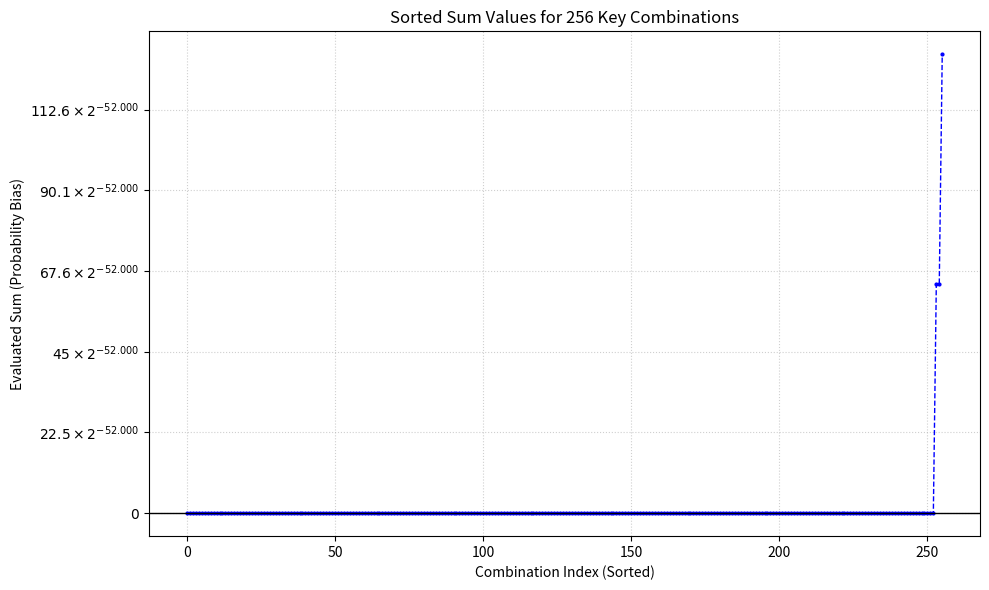

This chart was generated by the following Python code: (Note: this script raises an exception after producing the figure.)
import itertools
import matplotlib.pyplot as plt
import numpy as np
from matplotlib.ticker import FuncFormatter

def plot_quasi_distribut(trails, appendix='',num_samples=20000):
    # 2. 提取所有涉及的独立密钥比特
    unique_keys = set()
    for t in trails:
        unique_keys.update(t['keys'])
    unique_keys = sorted(list(unique_keys))
    num_keys = len(unique_keys)

    print(f"涉及的密钥变量共 {num_keys} 个:")
    print(unique_keys)
    print("-" * 50)

    # 创建一个字典，快速把密钥名字映射到矩阵的列索引
    key_to_idx = {k: i for i, k in enumerate(unique_keys)}

    # 3. 智能判定：全空间遍历 vs 随机采样
    total_space = 2 ** num_keys
    if total_space <= num_samples:
        print(f"提示: 总组合数 ({total_space}) 小于等于设定的采样数 ({num_samples})。")
        print("为保证结果精确，将执行【全空间遍历】。")
        # 生成全部 0/1 组合的矩阵
        X = np.array(list(itertools.product([0, 1], repeat=num_keys)))
        actual_samples = total_space
    else:
        print(f"提示: 总组合数 ({total_space}) 较大。")
        print(f"为提高速度，将执行【随机采样】，共随机生成 {num_samples} 个密钥组合。")
        # 直接用 numpy 极速生成 0/1 随机矩阵
        X = np.random.randint(0, 2, size=(num_samples, num_keys))
        actual_samples = num_samples

    # 4. 使用 NumPy 矩阵化计算 (极速执行)
    total_sum = np.zeros(actual_samples)

    for t in trails:
        # 获取当前 trail 用到的密钥在矩阵中的列索引
        k_indices = [key_to_idx[k] for k in t['keys']]
        
        if len(k_indices) > 0:
            # 在对应列上求和，并模 2，等价于对多个 bit 进行异或 (XOR)
            xor_sum = np.sum(X[:, k_indices], axis=1) % 2
        else:
            # 如果没有用到密钥，异或值全是 0
            xor_sum = np.zeros(actual_samples)
            
        # 矩阵化计算表达式：sign * 2**corr * (-1)**xor_sum
        term_val = t['sign'] * (2**t['corr']) * ((-1)**xor_sum)
        total_sum += term_val

    # 提取求和结果
    sum_values = total_sum
    num_negative = np.sum(sum_values < 0)
    num_zero = np.sum(sum_values == 0)
    # 找出极值及其对应的密钥分配示例
    max_idx = np.argmax(sum_values)
    min_idx = np.argmin(sum_values)
    
    max_val = sum_values[max_idx]
    min_val = sum_values[min_idx]
    max_assignment = dict(zip(unique_keys, X[max_idx]))
    min_assignment = dict(zip(unique_keys, X[min_idx]))

    print(f"最大概率偏差值: {max_val}")
    print(f"对应的密钥组合: {max_assignment}")
    print(f"最小概率偏差值: {min_val}")
    print(f"对应的密钥组合: {min_assignment}")

    # =========================================================
    # 5. 可视化 (单图模式)
    # =========================================================
    base_corr = trails[0]['corr'] 
    base_val = 2 ** base_corr

    def power2_fmt_with_coeff(x, pos=None):
        if abs(x) < 1e-50:
            return "$0$"
        coeff = round(x / base_val, 1)
        return f"${coeff:g} \\times 2^{{{base_corr:.3f}}}$"

    plt.figure(figsize=(10, 6))
    ax = plt.gca()

    sorted_values = np.sort(sum_values)
    x_coords = range(len(sorted_values))

    # 用虚线('--')将所有散点连起来形成阶梯平台
    ax.plot(x_coords, sorted_values, marker='.', linestyle='--', color='b', markersize=4, linewidth=1)

    ax.set_title(f'Sorted Sum Values for {actual_samples} Key Combinations')
    ax.set_xlabel('Combination Index (Sorted)')
    ax.set_ylabel('Evaluated Sum (Probability Bias)')
    ax.grid(True, linestyle=':', alpha=0.6)

    # 应用自定义坐标轴格式
    ax.yaxis.set_major_formatter(FuncFormatter(power2_fmt_with_coeff))
    ax.axhline(0, color='black', linewidth=1) 

    plt.tight_layout()
    plt.savefig(f"./figs/distribut_prob_{appendix}.png", dpi=300)
    plt.show()
    print()
    nz_range=[]
    for i in sorted_values:
        if i>0:
            nz_range.append(i*(2**(-1*base_corr)))
    print(f'non-zero part: {nz_range}')
    print("zero key number:",num_zero)
    print("nagative key number:",num_negative)

if __name__=="__main__":
    trails = [{'sign': 1, 'corr': -52.0, 'keys': []}, {'sign': 1, 'corr': -52.0, 'keys': ['k_0_9']}, {'sign': 1, 'corr': -52.0, 'keys': ['k_0_11']}, {'sign': 1, 'corr': -52.0, 'keys': ['k_0_9', 'k_0_11']}, {'sign': 1, 'corr': -52.0, 'keys': ['k_0_9', 'k_0_11', 'k_2_9']}, {'sign': 1, 'corr': -52.0, 'keys': ['k_0_9', 'k_0_11', 'k_2_9', 'k_2_11']}, {'sign': 1, 'corr': -52.0, 'keys': ['k_0_11', 'k_2_9']}, {'sign': 1, 'corr': -52.0, 'keys': ['k_2_9']}, {'sign': 1, 'corr': -52.0, 'keys': ['k_0_9', 'k_2_9']}, {'sign': 1, 'corr': -52.0, 'keys': ['k_0_9', 'k_2_9', 'k_2_11']}, {'sign': 1, 'corr': -52.0, 'keys': ['k_0_11', 'k_2_11']}, {'sign': 1, 'corr': -52.0, 'keys': ['k_2_11']}, {'sign': 1, 'corr': -52.0, 'keys': ['k_0_11', 'k_2_9', 'k_2_11']}, {'sign': 1, 'corr': -52.0, 'keys': ['k_0_9', 'k_0_11', 'k_2_11']}, {'sign': 1, 'corr': -52.0, 'keys': ['k_0_9', 'k_2_11']}, {'sign': 1, 'corr': -52.0, 'keys': ['k_2_9', 'k_2_11']}, {'sign': 1, 'corr': -52.0, 'keys': ['k_0_9', 'k_0_11', 'k_4_5']}, {'sign': 1, 'corr': -52.0, 'keys': ['k_2_11', 'k_4_7']}, {'sign': 1, 'corr': -52.0, 'keys': ['k_2_9', 'k_4_7']}, {'sign': 1, 'corr': -52.0, 'keys': ['k_0_11', 'k_2_9', 'k_4_7']}, {'sign': 1, 'corr': -52.0, 'keys': ['k_0_11', 'k_2_11', 'k_4_5']}, {'sign': 1, 'corr': -52.0, 'keys': ['k_0_11', 'k_2_11', 'k_4_7']}, {'sign': 1, 'corr': -52.0, 'keys': ['k_4_5']}, {'sign': 1, 'corr': -52.0, 'keys': ['k_4_7']}, {'sign': 1, 'corr': -52.0, 'keys': ['k_0_9', 'k_2_11', 'k_4_5']}, {'sign': 1, 'corr': -52.0, 'keys': ['k_0_9', 'k_0_11', 'k_2_9', 'k_2_11', 'k_4_5']}, {'sign': 1, 'corr': -52.0, 'keys': ['k_0_9', 'k_4_5']}, {'sign': 1, 'corr': -52.0, 'keys': ['k_0_9', 'k_4_7']}, {'sign': 1, 'corr': -52.0, 'keys': ['k_0_9', 'k_4_5', 'k_4_7']}, {'sign': 1, 'corr': -52.0, 'keys': ['k_2_11', 'k_4_5']}, {'sign': 1, 'corr': -52.0, 'keys': ['k_0_11', 'k_4_5']}, {'sign': 1, 'corr': -52.0, 'keys': ['k_0_11', 'k_4_7']}, {'sign': 1, 'corr': -52.0, 'keys': ['k_0_11', 'k_4_5', 'k_4_7']}, {'sign': 1, 'corr': -52.0, 'keys': ['k_0_11', 'k_2_11', 'k_4_5', 'k_4_7']}, {'sign': 1, 'corr': -52.0, 'keys': ['k_0_11', 'k_2_9', 'k_4_5']}, {'sign': 1, 'corr': -52.0, 'keys': ['k_2_9', 'k_4_5']}, {'sign': 1, 'corr': -52.0, 'keys': ['k_0_9', 'k_2_9', 'k_2_11', 'k_4_5']}, {'sign': 1, 'corr': -52.0, 'keys': ['k_0_9', 'k_2_9', 'k_2_11', 'k_4_7']}, {'sign': 1, 'corr': -52.0, 'keys': ['k_0_9', 'k_0_11', 'k_2_11', 'k_4_5']}, {'sign': 1, 'corr': -52.0, 'keys': ['k_0_9', 'k_0_11', 'k_2_11', 'k_4_7']}, {'sign': 1, 'corr': -52.0, 'keys': ['k_0_9', 'k_0_11', 'k_2_11', 'k_4_5', 'k_4_7']}, {'sign': 1, 'corr': -52.0, 'keys': ['k_0_9', 'k_0_11', 'k_2_9', 'k_4_7']}, {'sign': 1, 'corr': -52.0, 'keys': ['k_0_9', 'k_2_11', 'k_4_5', 'k_4_7']}, {'sign': 1, 'corr': -52.0, 'keys': ['k_0_9', 'k_2_11', 'k_4_7']}, {'sign': 1, 'corr': -52.0, 'keys': ['k_0_11', 'k_2_9', 'k_2_11', 'k_4_7']}, {'sign': 1, 'corr': -52.0, 'keys': ['k_0_9', 'k_0_11', 'k_4_5', 'k_4_7']}, {'sign': 1, 'corr': -52.0, 'keys': ['k_0_9', 'k_0_11', 'k_2_9', 'k_2_11', 'k_4_5', 'k_4_7']}, {'sign': 1, 'corr': -52.0, 'keys': ['k_0_9', 'k_0_11', 'k_2_9', 'k_2_11', 'k_4_7']}, {'sign': 1, 'corr': -52.0, 'keys': ['k_0_11', 'k_2_9', 'k_2_11', 'k_4_5']}, {'sign': 1, 'corr': -52.0, 'keys': ['k_0_11', 'k_2_9', 'k_2_11', 'k_4_5', 'k_4_7']}, {'sign': 1, 'corr': -52.0, 'keys': ['k_0_9', 'k_0_11', 'k_2_9', 'k_4_5']}, {'sign': 1, 'corr': -52.0, 'keys': ['k_0_9', 'k_0_11', 'k_2_9', 'k_4_5', 'k_4_7']}, {'sign': 1, 'corr': -52.0, 'keys': ['k_2_11', 'k_4_5', 'k_4_7']}, {'sign': 1, 'corr': -52.0, 'keys': ['k_0_9', 'k_2_9', 'k_4_7']}, {'sign': 1, 'corr': -52.0, 'keys': ['k_0_9', 'k_2_9', 'k_4_5']}, {'sign': 1, 'corr': -52.0, 'keys': ['k_0_9', 'k_2_9', 'k_4_5', 'k_4_7']}, {'sign': 1, 'corr': -52.0, 'keys': ['k_2_9', 'k_2_11', 'k_4_5']}, {'sign': 1, 'corr': -52.0, 'keys': ['k_2_9', 'k_2_11', 'k_4_5', 'k_4_7']}, {'sign': 1, 'corr': -52.0, 'keys': ['k_0_11', 'k_2_9', 'k_4_5', 'k_4_7']}, {'sign': 1, 'corr': -52.0, 'keys': ['k_4_5', 'k_4_7']}, {'sign': 1, 'corr': -52.0, 'keys': ['k_2_9', 'k_2_11', 'k_4_7']}, {'sign': 1, 'corr': -52.0, 'keys': ['k_0_9', 'k_2_9', 'k_2_11', 'k_4_5', 'k_4_7']}, {'sign': 1, 'corr': -52.0, 'keys': ['k_0_9', 'k_0_11', 'k_4_7']}, {'sign': 1, 'corr': -52.0, 'keys': ['k_2_9', 'k_4_5', 'k_4_7']}, {'sign': 1, 'corr': -53.0, 'keys': ['k_1_14']}, {'sign': -1, 'corr': -53.0, 'keys': ['k_1_12']}, {'sign': 1, 'corr': -53.0, 'keys': ['k_0_9', 'k_1_14']}, {'sign': -1, 'corr': -53.0, 'keys': ['k_0_9', 'k_1_12']}, {'sign': 1, 'corr': -53.0, 'keys': ['k_0_11', 'k_1_14']}, {'sign': -1, 'corr': -53.0, 'keys': ['k_0_11', 'k_1_12']}, {'sign': 1, 'corr': -53.0, 'keys': ['k_0_9', 'k_0_11', 'k_1_14']}, {'sign': -1, 'corr': -53.0, 'keys': ['k_0_9', 'k_0_11', 'k_1_12']}, {'sign': 1, 'corr': -53.0, 'keys': ['k_0_9', 'k_0_11', 'k_1_12']}, {'sign': 1, 'corr': -53.0, 'keys': ['k_0_11', 'k_1_12']}, {'sign': 1, 'corr': -53.0, 'keys': ['k_1_12']}, {'sign': 1, 'corr': -53.0, 'keys': ['k_0_9', 'k_1_12']}, {'sign': -1, 'corr': -53.0, 'keys': ['k_0_9', 'k_1_12', 'k_1_14']}, {'sign': -1, 'corr': -53.0, 'keys': ['k_1_12', 'k_2_11']}, {'sign': -1, 'corr': -53.0, 'keys': ['k_0_9', 'k_1_12', 'k_2_11']}, {'sign': 1, 'corr': -53.0, 'keys': ['k_0_9', 'k_1_14', 'k_2_9']}, {'sign': -1, 'corr': -53.0, 'keys': ['k_0_11', 'k_1_12', 'k_1_14']}, {'sign': -1, 'corr': -53.0, 'keys': ['k_0_11', 'k_1_12', 'k_2_9']}, {'sign': 1, 'corr': -53.0, 'keys': ['k_0_11', 'k_1_12', 'k_2_11']}, {'sign': 1, 'corr': -53.0, 'keys': ['k_0_9', 'k_1_14', 'k_2_9', 'k_4_5']}, {'sign': 1, 'corr': -53.0, 'keys': ['k_0_9', 'k_0_11', 'k_1_12', 'k_2_11']}, {'sign': 1, 'corr': -53.0, 'keys': ['k_0_9', 'k_0_11', 'k_1_12', 'k_2_9']}, {'sign': 1, 'corr': -53.0, 'keys': ['k_0_9', 'k_1_14', 'k_2_9', 'k_2_11']}, {'sign': -1, 'corr': -53.0, 'keys': ['k_0_11', 'k_1_12', 'k_2_11']}, {'sign': 1, 'corr': -53.0, 'keys': ['k_0_11', 'k_1_14', 'k_2_9']}, {'sign': -1, 'corr': -53.0, 'keys': ['k_0_9', 'k_1_12', 'k_1_14', 'k_2_9']}, {'sign': 1, 'corr': -53.0, 'keys': ['k_0_9', 'k_1_12', 'k_2_9']}, {'sign': -1, 'corr': -53.0, 'keys': ['k_0_11', 'k_1_12', 'k_2_9', 'k_2_11']}, {'sign': -1, 'corr': -53.0, 'keys': ['k_0_9', 'k_0_11', 'k_1_12', 'k_2_11']}, {'sign': -1, 'corr': -53.0, 'keys': ['k_0_9', 'k_1_12', 'k_2_11', 'k_4_7']}, {'sign': 1, 'corr': -53.0, 'keys': ['k_0_11', 'k_1_12', 'k_2_9']}, {'sign': 1, 'corr': -53.0, 'keys': ['k_0_9', 'k_1_14', 'k_2_11']}, {'sign': -1, 'corr': -53.0, 'keys': ['k_1_12', 'k_2_11', 'k_4_7']}, {'sign': 1, 'corr': -53.0, 'keys': ['k_0_9', 'k_0_11', 'k_1_14', 'k_2_11']}, {'sign': 1, 'corr': -53.0, 'keys': ['k_0_9', 'k_0_11', 'k_1_14', 'k_2_9']}, {'sign': -1, 'corr': -53.0, 'keys': ['k_0_9', 'k_1_12', 'k_1_14', 'k_4_7']}, {'sign': -1, 'corr': -53.0, 'keys': ['k_0_9', 'k_1_12', 'k_1_14', 'k_2_9', 'k_4_5']}, {'sign': -1, 'corr': -53.0, 'keys': ['k_0_9', 'k_1_12', 'k_2_9']}, {'sign': -1, 'corr': -53.0, 'keys': ['k_0_9', 'k_1_12', 'k_1_14', 'k_2_9', 'k_2_11']}, {'sign': 1, 'corr': -53.0, 'keys': ['k_0_9', 'k_0_11', 'k_1_12', 'k_4_5']}, {'sign': 1, 'corr': -53.0, 'keys': ['k_0_9', 'k_0_11', 'k_1_12', 'k_4_5', 'k_4_7']}, {'sign': 1, 'corr': -53.0, 'keys': ['k_0_11', 'k_1_14', 'k_2_11']}, {'sign': 1, 'corr': -53.0, 'keys': ['k_0_9', 'k_1_12', 'k_4_5']}, {'sign': -1, 'corr': -53.0, 'keys': ['k_0_9', 'k_1_12', 'k_1_14', 'k_2_9', 'k_4_7']}, {'sign': -1, 'corr': -53.0, 'keys': ['k_0_11', 'k_1_12', 'k_1_14', 'k_2_9']}, {'sign': -1, 'corr': -53.0, 'keys': ['k_0_11', 'k_1_12', 'k_1_14', 'k_4_7']}, {'sign': 1, 'corr': -53.0, 'keys': ['k_0_9', 'k_1_14', 'k_2_9', 'k_4_5', 'k_4_7']}, {'sign': -1, 'corr': -53.0, 'keys': ['k_0_11', 'k_1_12', 'k_4_7']}, {'sign': 1, 'corr': -53.0, 'keys': ['k_0_11', 'k_1_14', 'k_2_11', 'k_4_5']}, {'sign': 1, 'corr': -53.0, 'keys': ['k_0_9', 'k_0_11', 'k_1_14', 'k_2_11', 'k_4_7']}, {'sign': -1, 'corr': -53.0, 'keys': ['k_0_9', 'k_1_12', 'k_1_14', 'k_2_9', 'k_2_11', 'k_4_7']}, {'sign': -1, 'corr': -53.0, 'keys': ['k_0_11', 'k_1_12', 'k_4_5']}, {'sign': 1, 'corr': -53.0, 'keys': ['k_0_9', 'k_0_11', 'k_1_12', 'k_2_9', 'k_2_11']}, {'sign': -1, 'corr': -53.0, 'keys': ['k_0_9', 'k_0_11', 'k_1_12', 'k_2_11', 'k_4_7']}, {'sign': -1, 'corr': -53.0, 'keys': ['k_0_11', 'k_1_12', 'k_2_9', 'k_2_11', 'k_4_5']}, {'sign': -1, 'corr': -53.0, 'keys': ['k_0_9', 'k_1_12', 'k_2_9', 'k_2_11']}, {'sign': -1, 'corr': -53.0, 'keys': ['k_0_9', 'k_1_12', 'k_1_14', 'k_2_9', 'k_4_5', 'k_4_7']}, {'sign': 1, 'corr': -53.0, 'keys': ['k_0_9', 'k_1_12', 'k_2_9', 'k_2_11']}, {'sign': 1, 'corr': -53.0, 'keys': ['k_0_11', 'k_1_14', 'k_4_7']}, {'sign': 1, 'corr': -53.0, 'keys': ['k_0_9', 'k_0_11', 'k_1_14', 'k_4_7']}, {'sign': 1, 'corr': -53.0, 'keys': ['k_0_9', 'k_0_11', 'k_1_14', 'k_2_9', 'k_4_7']}, {'sign': 1, 'corr': -53.0, 'keys': ['k_0_11', 'k_1_12', 'k_4_7']}, {'sign': 1, 'corr': -53.0, 'keys': ['k_0_9', 'k_0_11', 'k_1_14', 'k_4_5']}, {'sign': 1, 'corr': -53.0, 'keys': ['k_0_11', 'k_1_12', 'k_4_5']}, {'sign': 1, 'corr': -53.0, 'keys': ['k_0_9', 'k_0_11', 'k_1_14', 'k_2_11', 'k_4_5']}, {'sign': 1, 'corr': -53.0, 'keys': ['k_0_9', 'k_0_11', 'k_1_14', 'k_2_11', 'k_4_5', 'k_4_7']}, {'sign': 1, 'corr': -53.0, 'keys': ['k_0_9', 'k_1_14', 'k_2_9', 'k_4_7']}, {'sign': 1, 'corr': -53.0, 'keys': ['k_0_9', 'k_1_12', 'k_4_7']}, {'sign': 1, 'corr': -53.0, 'keys': ['k_0_11', 'k_1_14', 'k_2_9', 'k_4_7']}, {'sign': 1, 'corr': -53.0, 'keys': ['k_0_11', 'k_1_12', 'k_2_9', 'k_2_11']}, {'sign': 1, 'corr': -53.0, 'keys': ['k_0_9', 'k_1_12', 'k_2_9', 'k_4_7']}, {'sign': -1, 'corr': -53.0, 'keys': ['k_0_11', 'k_1_12', 'k_1_14', 'k_2_11']}, {'sign': -1, 'corr': -53.0, 'keys': ['k_0_11', 'k_1_12', 'k_1_14', 'k_2_9', 'k_2_11']}, {'sign': 1, 'corr': -53.0, 'keys': ['k_0_11', 'k_1_14', 'k_2_9', 'k_2_11']}, {'sign': -1, 'corr': -53.0, 'keys': ['k_0_9', 'k_1_12', 'k_1_14', 'k_2_11']}, {'sign': -1, 'corr': -53.0, 'keys': ['k_0_9', 'k_1_12', 'k_4_7']}, {'sign': -1, 'corr': -53.0, 'keys': ['k_0_11', 'k_1_12', 'k_1_14', 'k_2_9', 'k_4_7']}, {'sign': 1, 'corr': -53.0, 'keys': ['k_1_12', 'k_2_9']}, {'sign': 1, 'corr': -53.0, 'keys': ['k_0_11', 'k_1_14', 'k_2_11', 'k_4_7']}, {'sign': 1, 'corr': -53.0, 'keys': ['k_0_11', 'k_1_12', 'k_4_5', 'k_4_7']}, {'sign': -1, 'corr': -53.0, 'keys': ['k_0_9', 'k_0_11', 'k_1_12', 'k_2_9']}, {'sign': 1, 'corr': -53.0, 'keys': ['k_0_9', 'k_0_11', 'k_1_14', 'k_4_5', 'k_4_7']}, {'sign': 1, 'corr': -53.0, 'keys': ['k_0_11', 'k_1_14', 'k_2_9', 'k_4_5']}, {'sign': 1, 'corr': -53.0, 'keys': ['k_0_11', 'k_1_14', 'k_2_9', 'k_4_5', 'k_4_7']}, {'sign': -1, 'corr': -53.0, 'keys': ['k_1_12', 'k_4_7']}, {'sign': -1, 'corr': -53.0, 'keys': ['k_1_12', 'k_4_5']}, {'sign': -1, 'corr': -53.0, 'keys': ['k_0_11', 'k_1_12', 'k_2_11', 'k_4_5']}, {'sign': 1, 'corr': -53.0, 'keys': ['k_0_9', 'k_1_12', 'k_2_9', 'k_2_11', 'k_4_7']}, {'sign': -1, 'corr': -53.0, 'keys': ['k_0_11', 'k_1_12', 'k_2_11', 'k_4_7']}, {'sign': 1, 'corr': -53.0, 'keys': ['k_0_9', 'k_1_14', 'k_4_5']}, {'sign': -1, 'corr': -53.0, 'keys': ['k_0_9', 'k_1_12', 'k_2_11', 'k_4_5']}, {'sign': 1, 'corr': -53.0, 'keys': ['k_0_9', 'k_1_12', 'k_2_9', 'k_4_5']}, {'sign': 1, 'corr': -53.0, 'keys': ['k_0_9', 'k_1_12', 'k_2_9', 'k_4_5', 'k_4_7']}, {'sign': -1, 'corr': -53.0, 'keys': ['k_0_11', 'k_1_12', 'k_2_9', 'k_4_5']}, {'sign': -1, 'corr': -53.0, 'keys': ['k_0_9', 'k_1_12', 'k_1_14', 'k_2_9', 'k_2_11', 'k_4_5']}, {'sign': -1, 'corr': -53.0, 'keys': ['k_0_9', 'k_1_12', 'k_1_14', 'k_2_9', 'k_2_11', 'k_4_5', 'k_4_7']}, {'sign': -1, 'corr': -53.0, 'keys': ['k_0_9', 'k_0_11', 'k_1_12', 'k_2_11', 'k_4_5']}, {'sign': -1, 'corr': -53.0, 'keys': ['k_0_9', 'k_1_12', 'k_2_9', 'k_2_11', 'k_4_7']}, {'sign': 1, 'corr': -53.0, 'keys': ['k_0_11', 'k_1_12', 'k_2_11', 'k_4_7']}, {'sign': -1, 'corr': -53.0, 'keys': ['k_0_9', 'k_1_12', 'k_2_9', 'k_2_11', 'k_4_5']}, {'sign': 1, 'corr': -53.0, 'keys': ['k_0_9', 'k_0_11', 'k_1_14', 'k_2_9', 'k_4_5']}, {'sign': 1, 'corr': -53.0, 'keys': ['k_0_9', 'k_0_11', 'k_1_14', 'k_2_9', 'k_4_5', 'k_4_7']}, {'sign': -1, 'corr': -53.0, 'keys': ['k_0_9', 'k_0_11', 'k_1_12', 'k_4_7']}, {'sign': 1, 'corr': -53.0, 'keys': ['k_0_9', 'k_1_14', 'k_2_9', 'k_2_11', 'k_4_7']}, {'sign': -1, 'corr': -53.0, 'keys': ['k_0_11', 'k_1_12', 'k_4_5', 'k_4_7']}, {'sign': -1, 'corr': -53.0, 'keys': ['k_0_9', 'k_0_11', 'k_1_12', 'k_4_5']}, {'sign': -1, 'corr': -53.0, 'keys': ['k_0_9', 'k_0_11', 'k_1_12', 'k_4_5', 'k_4_7']}, {'sign': -1, 'corr': -53.0, 'keys': ['k_0_11', 'k_1_12', 'k_1_14', 'k_2_9', 'k_2_11', 'k_4_5']}, {'sign': -1, 'corr': -53.0, 'keys': ['k_0_11', 'k_1_12', 'k_1_14', 'k_2_9', 'k_2_11', 'k_4_5', 'k_4_7']}, {'sign': 1, 'corr': -53.0, 'keys': ['k_0_9', 'k_0_11', 'k_1_14', 'k_2_9', 'k_2_11']}, {'sign': 1, 'corr': -53.0, 'keys': ['k_0_9', 'k_0_11', 'k_1_12', 'k_2_9', 'k_2_11', 'k_4_7']}, {'sign': 1, 'corr': -53.0, 'keys': ['k_0_11', 'k_1_12', 'k_2_11', 'k_4_5']}, {'sign': -1, 'corr': -53.0, 'keys': ['k_0_9', 'k_0_11', 'k_1_12', 'k_2_9', 'k_4_5']}, {'sign': -1, 'corr': -53.0, 'keys': ['k_0_11', 'k_1_12', 'k_1_14', 'k_2_9', 'k_2_11', 'k_4_7']}, {'sign': 1, 'corr': -53.0, 'keys': ['k_0_11', 'k_1_14', 'k_2_11', 'k_4_5', 'k_4_7']}, {'sign': 1, 'corr': -53.0, 'keys': ['k_0_9', 'k_0_11', 'k_1_14', 'k_2_9', 'k_2_11', 'k_4_7']}, {'sign': 1, 'corr': -53.0, 'keys': ['k_0_9', 'k_0_11', 'k_1_14', 'k_2_9', 'k_2_11', 'k_4_5']}, {'sign': 1, 'corr': -53.0, 'keys': ['k_0_9', 'k_0_11', 'k_1_14', 'k_2_9', 'k_2_11', 'k_4_5', 'k_4_7']}, {'sign': -1, 'corr': -53.0, 'keys': ['k_0_9', 'k_1_12', 'k_2_9', 'k_2_11', 'k_4_5', 'k_4_7']}, {'sign': 1, 'corr': -53.0, 'keys': ['k_1_12', 'k_2_9', 'k_2_11']}, {'sign': -1, 'corr': -53.0, 'keys': ['k_1_12', 'k_2_9']}, {'sign': 1, 'corr': -53.0, 'keys': ['k_0_9', 'k_0_11', 'k_1_12', 'k_2_11', 'k_4_5']}, {'sign': 1, 'corr': -53.0, 'keys': ['k_0_9', 'k_1_12', 'k_4_5', 'k_4_7']}, {'sign': 1, 'corr': -53.0, 'keys': ['k_0_9', 'k_0_11', 'k_1_12', 'k_2_9', 'k_4_5']}, {'sign': -1, 'corr': -53.0, 'keys': ['k_0_11', 'k_1_12', 'k_1_14', 'k_2_9', 'k_4_5']}, {'sign': 1, 'corr': -53.0, 'keys': ['k_0_9', 'k_0_11', 'k_1_12', 'k_2_9', 'k_2_11', 'k_4_5']}, {'sign': 1, 'corr': -53.0, 'keys': ['k_0_9', 'k_0_11', 'k_1_12', 'k_2_9', 'k_2_11', 'k_4_5', 'k_4_7']}, {'sign': 1, 'corr': -53.0, 'keys': ['k_0_11', 'k_1_14', 'k_2_9', 'k_2_11', 'k_4_7']}, {'sign': 1, 'corr': -53.0, 'keys': ['k_0_9', 'k_0_11', 'k_1_12', 'k_2_11', 'k_4_7']}, {'sign': 1, 'corr': -53.0, 'keys': ['k_0_11', 'k_1_14', 'k_2_9', 'k_2_11', 'k_4_5']}, {'sign': 1, 'corr': -53.0, 'keys': ['k_0_11', 'k_1_14', 'k_2_9', 'k_2_11', 'k_4_5', 'k_4_7']}, {'sign': 1, 'corr': -53.0, 'keys': ['k_0_9', 'k_0_11', 'k_1_12', 'k_4_7']}, {'sign': -1, 'corr': -53.0, 'keys': ['k_0_11', 'k_1_12', 'k_1_14', 'k_2_11', 'k_4_7']}, {'sign': -1, 'corr': -53.0, 'keys': ['k_0_9', 'k_1_12', 'k_2_9', 'k_4_7']}, {'sign': -1, 'corr': -53.0, 'keys': ['k_0_9', 'k_1_12', 'k_1_14', 'k_2_11', 'k_4_5']}, {'sign': -1, 'corr': -53.0, 'keys': ['k_0_9', 'k_1_12', 'k_1_14', 'k_2_11', 'k_4_5', 'k_4_7']}, {'sign': -1, 'corr': -53.0, 'keys': ['k_0_11', 'k_1_12', 'k_1_14', 'k_2_11', 'k_4_5']}, {'sign': -1, 'corr': -53.0, 'keys': ['k_0_9', 'k_1_12', 'k_2_11', 'k_4_5', 'k_4_7']}, {'sign': -1, 'corr': -53.0, 'keys': ['k_0_11', 'k_1_12', 'k_1_14', 'k_2_11', 'k_4_5', 'k_4_7']}, {'sign': -1, 'corr': -53.0, 'keys': ['k_0_11', 'k_1_12', 'k_2_9', 'k_4_7']}, {'sign': 1, 'corr': -53.0, 'keys': ['k_0_9', 'k_1_14', 'k_2_9', 'k_2_11', 'k_4_5']}, {'sign': -1, 'corr': -53.0, 'keys': ['k_0_11', 'k_1_12', 'k_2_9', 'k_4_5', 'k_4_7']}, {'sign': 1, 'corr': -53.0, 'keys': ['k_0_9', 'k_1_14', 'k_2_9', 'k_2_11', 'k_4_5', 'k_4_7']}, {'sign': -1, 'corr': -53.0, 'keys': ['k_0_11', 'k_1_12', 'k_2_9', 'k_2_11', 'k_4_5', 'k_4_7']}, {'sign': 1, 'corr': -53.0, 'keys': ['k_1_12', 'k_4_7']}, {'sign': 1, 'corr': -53.0, 'keys': ['k_1_12', 'k_4_5']}, {'sign': 1, 'corr': -53.0, 'keys': ['k_1_12', 'k_4_5', 'k_4_7']}, {'sign': 1, 'corr': -53.0, 'keys': ['k_1_12', 'k_2_11']}, {'sign': -1, 'corr': -53.0, 'keys': ['k_0_11', 'k_1_12', 'k_1_14', 'k_4_5']}, {'sign': -1, 'corr': -53.0, 'keys': ['k_0_9', 'k_0_11', 'k_1_12', 'k_2_9', 'k_4_7']}, {'sign': 1, 'corr': -53.0, 'keys': ['k_0_9', 'k_1_14', 'k_4_5', 'k_4_7']}, {'sign': 1, 'corr': -53.0, 'keys': ['k_0_11', 'k_1_12', 'k_2_9', 'k_4_7']}, {'sign': -1, 'corr': -53.0, 'keys': ['k_1_12', 'k_4_5', 'k_4_7']}, {'sign': 1, 'corr': -53.0, 'keys': ['k_0_9', 'k_0_11', 'k_1_12', 'k_2_9', 'k_4_7']}, {'sign': 1, 'corr': -53.0, 'keys': ['k_0_9', 'k_1_14', 'k_4_7']}, {'sign': 1, 'corr': -53.0, 'keys': ['k_0_11', 'k_1_12', 'k_2_9', 'k_4_5']}, {'sign': 1, 'corr': -53.0, 'keys': ['k_0_11', 'k_1_12', 'k_2_9', 'k_4_5', 'k_4_7']}, {'sign': -1, 'corr': -53.0, 'keys': ['k_0_9', 'k_1_12', 'k_1_14', 'k_2_11', 'k_4_7']}, {'sign': -1, 'corr': -53.0, 'keys': ['k_1_12', 'k_2_11', 'k_4_5']}, {'sign': 1, 'corr': -53.0, 'keys': ['k_0_11', 'k_1_14', 'k_4_5']}, {'sign': 1, 'corr': -53.0, 'keys': ['k_0_9', 'k_1_14', 'k_2_11', 'k_4_7']}, {'sign': 1, 'corr': -53.0, 'keys': ['k_0_9', 'k_1_12', 'k_2_11']}, {'sign': -1, 'corr': -53.0, 'keys': ['k_0_11', 'k_1_12', 'k_2_9', 'k_2_11', 'k_4_7']}, {'sign': -1, 'corr': -53.0, 'keys': ['k_0_11', 'k_1_12', 'k_2_11', 'k_4_5', 'k_4_7']}, {'sign': 1, 'corr': -53.0, 'keys': ['k_1_12', 'k_2_9', 'k_4_7']}, {'sign': 1, 'corr': -53.0, 'keys': ['k_1_12', 'k_2_9', 'k_4_5']}, {'sign': 1, 'corr': -53.0, 'keys': ['k_1_12', 'k_2_9', 'k_4_5', 'k_4_7']}, {'sign': 1, 'corr': -53.0, 'keys': ['k_0_9', 'k_1_14', 'k_2_11', 'k_4_5']}, {'sign': 1, 'corr': -53.0, 'keys': ['k_0_9', 'k_1_14', 'k_2_11', 'k_4_5', 'k_4_7']}, {'sign': -1, 'corr': -53.0, 'keys': ['k_0_9', 'k_1_12', 'k_1_14', 'k_4_5']}, {'sign': -1, 'corr': -53.0, 'keys': ['k_0_9', 'k_1_12', 'k_1_14', 'k_4_5', 'k_4_7']}, {'sign': -1, 'corr': -53.0, 'keys': ['k_0_9', 'k_1_12', 'k_2_9', 'k_4_5']}, {'sign': -1, 'corr': -53.0, 'keys': ['k_1_12', 'k_2_9', 'k_4_5']}, {'sign': -1, 'corr': -53.0, 'keys': ['k_1_12', 'k_2_9', 'k_4_5', 'k_4_7']}, {'sign': -1, 'corr': -53.0, 'keys': ['k_0_9', 'k_1_12', 'k_2_9', 'k_4_5', 'k_4_7']}, {'sign': 1, 'corr': -53.0, 'keys': ['k_1_14', 'k_4_7']}, {'sign': 1, 'corr': -53.0, 'keys': ['k_1_14', 'k_4_5']}, {'sign': -1, 'corr': -53.0, 'keys': ['k_0_9', 'k_0_11', 'k_1_12', 'k_1_14']}, {'sign': -1, 'corr': -53.0, 'keys': ['k_1_12', 'k_2_9', 'k_2_11']}, {'sign': 1, 'corr': -53.0, 'keys': ['k_0_9', 'k_0_11', 'k_1_12', 'k_2_9', 'k_4_5', 'k_4_7']}, {'sign': -1, 'corr': -53.0, 'keys': ['k_1_12', 'k_1_14']}, {'sign': 1, 'corr': -53.0, 'keys': ['k_0_11', 'k_1_12', 'k_2_9', 'k_2_11', 'k_4_7']}, {'sign': -1, 'corr': -53.0, 'keys': ['k_1_12', 'k_1_14', 'k_4_7']}, {'sign': -1, 'corr': -53.0, 'keys': ['k_1_12', 'k_2_11', 'k_4_5', 'k_4_7']}, {'sign': 1, 'corr': -53.0, 'keys': ['k_0_11', 'k_1_12', 'k_2_11', 'k_4_5', 'k_4_7']}, {'sign': 1, 'corr': -53.0, 'keys': ['k_0_11', 'k_1_12', 'k_2_9', 'k_2_11', 'k_4_5']}, {'sign': 1, 'corr': -53.0, 'keys': ['k_0_11', 'k_1_12', 'k_2_9', 'k_2_11', 'k_4_5', 'k_4_7']}, {'sign': 1, 'corr': -53.0, 'keys': ['k_0_9', 'k_1_12', 'k_2_11', 'k_4_7']}, {'sign': -1, 'corr': -53.0, 'keys': ['k_0_9', 'k_0_11', 'k_1_12', 'k_2_9', 'k_4_5', 'k_4_7']}, {'sign': -1, 'corr': -53.0, 'keys': ['k_1_12', 'k_2_9', 'k_4_7']}, {'sign': 1, 'corr': -53.0, 'keys': ['k_1_12', 'k_2_11', 'k_4_7']}, {'sign': -1, 'corr': -53.0, 'keys': ['k_0_11', 'k_1_12', 'k_1_14', 'k_4_5', 'k_4_7']}, {'sign': -1, 'corr': -53.0, 'keys': ['k_0_11', 'k_1_12', 'k_1_14', 'k_2_9', 'k_4_5', 'k_4_7']}, {'sign': -1, 'corr': -53.0, 'keys': ['k_0_9', 'k_0_11', 'k_1_12', 'k_2_11', 'k_4_5', 'k_4_7']}, {'sign': 1, 'corr': -53.0, 'keys': ['k_1_12', 'k_2_11', 'k_4_5']}, {'sign': 1, 'corr': -53.0, 'keys': ['k_1_12', 'k_2_11', 'k_4_5', 'k_4_7']}, {'sign': 1, 'corr': -53.0, 'keys': ['k_1_12', 'k_2_9', 'k_2_11', 'k_4_7']}, {'sign': -1, 'corr': -53.0, 'keys': ['k_1_12', 'k_2_9', 'k_2_11', 'k_4_7']}, {'sign': -1, 'corr': -53.0, 'keys': ['k_1_12', 'k_2_9', 'k_2_11', 'k_4_5']}, {'sign': -1, 'corr': -53.0, 'keys': ['k_0_9', 'k_0_11', 'k_1_12', 'k_2_9', 'k_2_11']}, {'sign': 1, 'corr': -53.0, 'keys': ['k_1_12', 'k_2_9', 'k_2_11', 'k_4_5']}, {'sign': 1, 'corr': -53.0, 'keys': ['k_1_12', 'k_2_9', 'k_2_11', 'k_4_5', 'k_4_7']}, {'sign': -1, 'corr': -53.0, 'keys': ['k_1_12', 'k_1_14', 'k_4_5']}, {'sign': -1, 'corr': -53.0, 'keys': ['k_1_12', 'k_1_14', 'k_4_5', 'k_4_7']}, {'sign': -1, 'corr': -53.0, 'keys': ['k_0_9', 'k_0_11', 'k_1_12', 'k_1_14', 'k_2_11']}, {'sign': -1, 'corr': -53.0, 'keys': ['k_0_9', 'k_0_11', 'k_1_12', 'k_1_14', 'k_2_11', 'k_4_7']}, {'sign': -1, 'corr': -53.0, 'keys': ['k_0_9', 'k_0_11', 'k_1_12', 'k_1_14', 'k_2_11', 'k_4_5']}, {'sign': 1, 'corr': -53.0, 'keys': ['k_0_11', 'k_1_14', 'k_4_5', 'k_4_7']}, {'sign': 1, 'corr': -53.0, 'keys': ['k_0_9', 'k_1_12', 'k_2_9', 'k_2_11', 'k_4_5']}, {'sign': 1, 'corr': -53.0, 'keys': ['k_0_9', 'k_1_12', 'k_2_9', 'k_2_11', 'k_4_5', 'k_4_7']}, {'sign': -1, 'corr': -53.0, 'keys': ['k_0_9', 'k_1_12', 'k_4_5']}, {'sign': -1, 'corr': -53.0, 'keys': ['k_0_9', 'k_1_12', 'k_4_5', 'k_4_7']}, {'sign': 1, 'corr': -53.0, 'keys': ['k_0_9', 'k_0_11', 'k_1_12', 'k_2_11', 'k_4_5', 'k_4_7']}, {'sign': 1, 'corr': -53.0, 'keys': ['k_1_14', 'k_2_9']}, {'sign': 1, 'corr': -53.0, 'keys': ['k_1_14', 'k_2_9', 'k_2_11']}, {'sign': 1, 'corr': -53.0, 'keys': ['k_1_14', 'k_2_9', 'k_2_11', 'k_4_5']}, {'sign': 1, 'corr': -53.0, 'keys': ['k_1_14', 'k_2_9', 'k_2_11', 'k_4_5', 'k_4_7']}, {'sign': 1, 'corr': -53.0, 'keys': ['k_1_14', 'k_4_5', 'k_4_7']}, {'sign': -1, 'corr': -53.0, 'keys': ['k_0_9', 'k_0_11', 'k_1_12', 'k_1_14', 'k_2_11', 'k_4_5', 'k_4_7']}, {'sign': -1, 'corr': -53.0, 'keys': ['k_0_9', 'k_0_11', 'k_1_12', 'k_2_9', 'k_2_11', 'k_4_5']}, {'sign': -1, 'corr': -53.0, 'keys': ['k_0_9', 'k_0_11', 'k_1_12', 'k_2_9', 'k_2_11', 'k_4_5', 'k_4_7']}, {'sign': -1, 'corr': -53.0, 'keys': ['k_0_9', 'k_0_11', 'k_1_12', 'k_2_9', 'k_2_11', 'k_4_7']}, {'sign': 1, 'corr': -53.0, 'keys': ['k_1_14', 'k_2_11']}, {'sign': 1, 'corr': -53.0, 'keys': ['k_1_14', 'k_2_11', 'k_4_5']}, {'sign': 1, 'corr': -53.0, 'keys': ['k_1_14', 'k_2_11', 'k_4_7']}, {'sign': 1, 'corr': -53.0, 'keys': ['k_1_14', 'k_2_11', 'k_4_5', 'k_4_7']}, {'sign': -1, 'corr': -53.0, 'keys': ['k_0_9', 'k_0_11', 'k_1_12', 'k_1_14', 'k_4_5']}, {'sign': -1, 'corr': -53.0, 'keys': ['k_0_9', 'k_0_11', 'k_1_12', 'k_1_14', 'k_4_5', 'k_4_7']}, {'sign': 1, 'corr': -53.0, 'keys': ['k_0_9', 'k_1_12', 'k_2_11', 'k_4_5']}, {'sign': 1, 'corr': -53.0, 'keys': ['k_1_14', 'k_2_9', 'k_4_7']}, {'sign': 1, 'corr': -53.0, 'keys': ['k_0_9', 'k_1_12', 'k_2_11', 'k_4_5', 'k_4_7']}, {'sign': 1, 'corr': -53.0, 'keys': ['k_1_14', 'k_2_9', 'k_4_5']}, {'sign': 1, 'corr': -53.0, 'keys': ['k_1_14', 'k_2_9', 'k_4_5', 'k_4_7']}, {'sign': 1, 'corr': -53.0, 'keys': ['k_1_14', 'k_2_9', 'k_2_11', 'k_4_7']}, {'sign': -1, 'corr': -53.0, 'keys': ['k_0_9', 'k_0_11', 'k_1_12', 'k_1_14', 'k_4_7']}, {'sign': -1, 'corr': -53.0, 'keys': ['k_1_12', 'k_1_14', 'k_2_9']}, {'sign': -1, 'corr': -53.0, 'keys': ['k_1_12', 'k_1_14', 'k_2_9', 'k_4_7']}, {'sign': -1, 'corr': -53.0, 'keys': ['k_1_12', 'k_1_14', 'k_2_9', 'k_4_5']}, {'sign': -1, 'corr': -53.0, 'keys': ['k_1_12', 'k_1_14', 'k_2_9', 'k_2_11']}, {'sign': -1, 'corr': -53.0, 'keys': ['k_1_12', 'k_1_14', 'k_2_9', 'k_4_5', 'k_4_7']}, {'sign': -1, 'corr': -53.0, 'keys': ['k_1_12', 'k_1_14', 'k_2_9', 'k_2_11', 'k_4_7']}, {'sign': -1, 'corr': -53.0, 'keys': ['k_1_12', 'k_1_14', 'k_2_9', 'k_2_11', 'k_4_5']}, {'sign': -1, 'corr': -53.0, 'keys': ['k_0_9', 'k_0_11', 'k_1_12', 'k_1_14', 'k_2_9']}, {'sign': -1, 'corr': -53.0, 'keys': ['k_0_9', 'k_0_11', 'k_1_12', 'k_1_14', 'k_2_9', 'k_4_7']}, {'sign': -1, 'corr': -53.0, 'keys': ['k_0_9', 'k_0_11', 'k_1_12', 'k_1_14', 'k_2_9', 'k_4_5']}, {'sign': -1, 'corr': -53.0, 'keys': ['k_0_9', 'k_0_11', 'k_1_12', 'k_1_14', 'k_2_9', 'k_2_11']}, {'sign': -1, 'corr': -53.0, 'keys': ['k_1_12', 'k_2_9', 'k_2_11', 'k_4_5', 'k_4_7']}, {'sign': -1, 'corr': -53.0, 'keys': ['k_1_12', 'k_1_14', 'k_2_11']}, {'sign': -1, 'corr': -53.0, 'keys': ['k_1_12', 'k_1_14', 'k_2_11', 'k_4_5']}, {'sign': -1, 'corr': -53.0, 'keys': ['k_1_12', 'k_1_14', 'k_2_11', 'k_4_7']}, {'sign': -1, 'corr': -53.0, 'keys': ['k_1_12', 'k_1_14', 'k_2_11', 'k_4_5', 'k_4_7']}, {'sign': -1, 'corr': -53.0, 'keys': ['k_1_12', 'k_1_14', 'k_2_9', 'k_2_11', 'k_4_5', 'k_4_7']}, {'sign': -1, 'corr': -53.0, 'keys': ['k_0_9', 'k_0_11', 'k_1_12', 'k_1_14', 'k_2_9', 'k_4_5', 'k_4_7']}, {'sign': -1, 'corr': -53.0, 'keys': ['k_0_9', 'k_0_11', 'k_1_12', 'k_1_14', 'k_2_9', 'k_2_11', 'k_4_7']}, {'sign': -1, 'corr': -53.0, 'keys': ['k_0_9', 'k_0_11', 'k_1_12', 'k_1_14', 'k_2_9', 'k_2_11', 'k_4_5']}, {'sign': -1, 'corr': -53.0, 'keys': ['k_0_9', 'k_0_11', 'k_1_12', 'k_1_14', 'k_2_9', 'k_2_11', 'k_4_5', 'k_4_7']}]
    # 调用时可以自己指定参数，例如 plot_quasi_distribut(trails, num_samples=50000)
    plot_quasi_distribut(trails, num_samples=2000)
